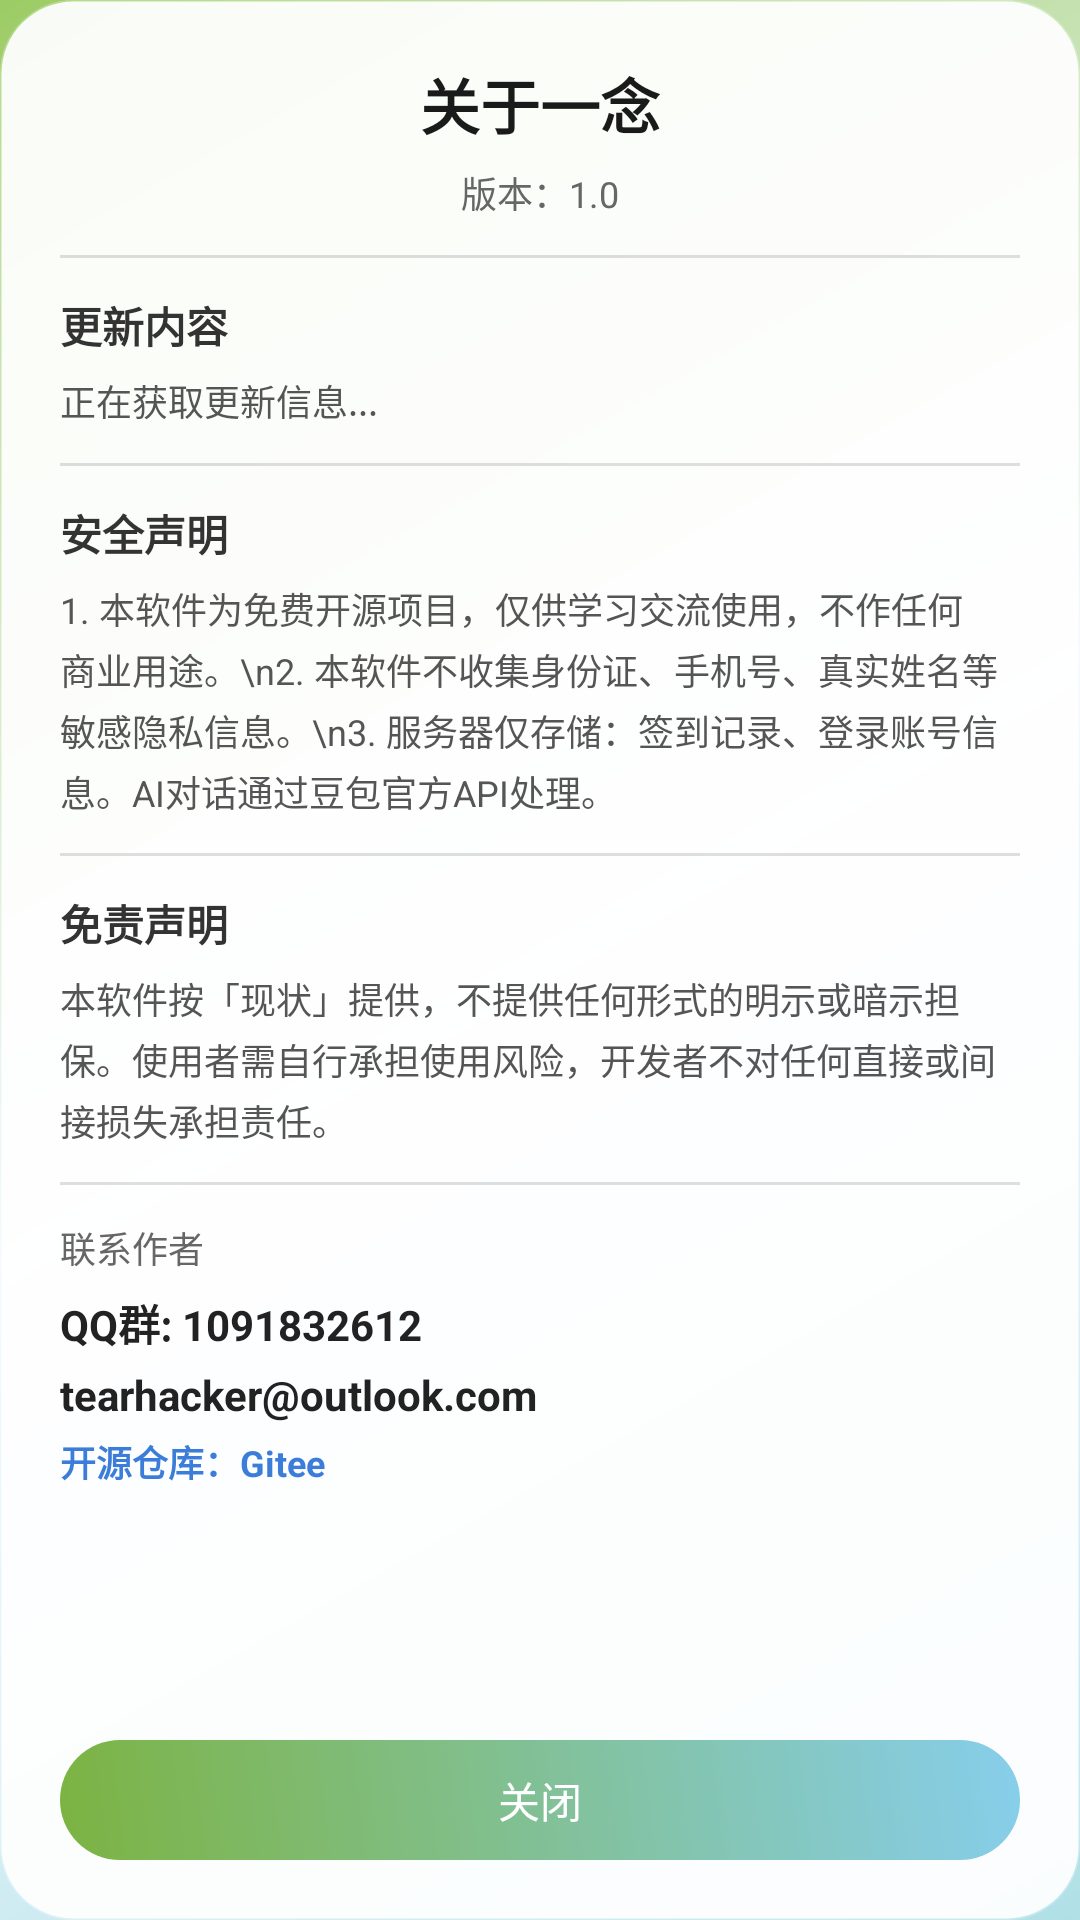

Layout XML and referenced resources for this Android screen:
<!-- AndroidManifest.xml: application theme AppTheme -->
<!-- res/layout/dialog_about_app.xml -->
<?xml version="1.0" encoding="utf-8"?>
<LinearLayout
    xmlns:android="http://schemas.android.com/apk/res/android"
    android:layout_width="320dp"
    android:layout_height="wrap_content"
    android:background="@drawable/bg_support_dialog"
    android:orientation="vertical"
    android:padding="20dp"
    android:gravity="center">

    <TextView
        android:layout_width="wrap_content"
        android:layout_height="wrap_content"
        android:text="关于一念"
        android:textSize="20sp"
        android:textColor="#1A1A1A"
        android:textStyle="bold"/>

    <TextView
        android:id="@+id/tv_version"
        android:layout_width="wrap_content"
        android:layout_height="wrap_content"
        android:layout_marginTop="6dp"
        android:text="版本：1.0"
        android:textSize="12sp"
        android:textColor="#666666"/>

    <ScrollView
        android:layout_width="match_parent"
        android:layout_height="0dp"
        android:layout_weight="1"
        android:layout_marginTop="12dp"
        android:maxHeight="350dp"
        android:scrollbars="vertical"
        android:fadingEdge="vertical">

        <LinearLayout
            android:layout_width="match_parent"
            android:layout_height="wrap_content"
            android:orientation="vertical">

            <View
                android:layout_width="match_parent"
                android:layout_height="1dp"
                android:background="#20000000"/>

            <TextView
                android:layout_width="wrap_content"
                android:layout_height="wrap_content"
                android:layout_marginTop="12dp"
                android:text="更新内容"
                android:textSize="14sp"
                android:textColor="#333333"
                android:textStyle="bold"/>

            <TextView
                android:id="@+id/tv_update_content"
                android:layout_width="match_parent"
                android:layout_height="wrap_content"
                android:layout_marginTop="6dp"
                android:text="正在获取更新信息..."
                android:textSize="12sp"
                android:textColor="#555555"
                android:lineSpacingExtra="3dp"/>

            <View
                android:layout_width="match_parent"
                android:layout_height="1dp"
                android:layout_marginTop="12dp"
                android:background="#20000000"/>

            <TextView
                android:layout_width="wrap_content"
                android:layout_height="wrap_content"
                android:layout_marginTop="12dp"
                android:text="安全声明"
                android:textSize="14sp"
                android:textColor="#333333"
                android:textStyle="bold"/>

            <TextView
                android:layout_width="match_parent"
                android:layout_height="wrap_content"
                android:layout_marginTop="6dp"
                android:text="1. 本软件为免费开源项目，仅供学习交流使用，不作任何商业用途。\n2. 本软件不收集身份证、手机号、真实姓名等敏感隐私信息。\n3. 服务器仅存储：签到记录、登录账号信息。AI对话通过豆包官方API处理。"
                android:textSize="12sp"
                android:textColor="#555555"
                android:lineSpacingExtra="3dp"/>

            <View
                android:layout_width="match_parent"
                android:layout_height="1dp"
                android:layout_marginTop="12dp"
                android:background="#20000000"/>

            <TextView
                android:layout_width="wrap_content"
                android:layout_height="wrap_content"
                android:layout_marginTop="12dp"
                android:text="免责声明"
                android:textSize="14sp"
                android:textColor="#333333"
                android:textStyle="bold"/>

            <TextView
                android:layout_width="match_parent"
                android:layout_height="wrap_content"
                android:layout_marginTop="6dp"
                android:text="本软件按「现状」提供，不提供任何形式的明示或暗示担保。使用者需自行承担使用风险，开发者不对任何直接或间接损失承担责任。"
                android:textSize="12sp"
                android:textColor="#555555"
                android:lineSpacingExtra="3dp"/>

            <View
                android:layout_width="match_parent"
                android:layout_height="1dp"
                android:layout_marginTop="12dp"
                android:background="#20000000"/>

            <TextView
                android:layout_width="wrap_content"
                android:layout_height="wrap_content"
                android:layout_marginTop="12dp"
                android:text="联系作者"
                android:textSize="12sp"
                android:textColor="#666666"/>

            <TextView
                android:layout_width="wrap_content"
                android:layout_height="wrap_content"
                android:layout_marginTop="6dp"
                android:text="QQ群: 1091832612"
                android:textSize="14sp"
                android:textColor="#222222"
                android:textStyle="bold"/>

            <TextView
                android:layout_width="wrap_content"
                android:layout_height="wrap_content"
                android:layout_marginTop="4dp"
                android:text="tearhacker@outlook.com"
                android:textSize="14sp"
                android:textColor="#222222"
                android:textStyle="bold"/>

            <TextView
                android:id="@+id/tv_gitee"
                android:layout_width="wrap_content"
                android:layout_height="wrap_content"
                android:layout_marginTop="4dp"
                android:text="开源仓库：Gitee"
                android:textSize="12sp"
                android:textColor="#3B7DD8"
                android:textStyle="bold"
                android:clickable="true"
                android:focusable="true"/>

        </LinearLayout>

    </ScrollView>

    <TextView
        android:id="@+id/btn_close"
        android:layout_width="match_parent"
        android:layout_height="40dp"
        android:layout_marginTop="16dp"
        android:background="@drawable/bg_button_primary"
        android:text="关闭"
        android:textSize="14sp"
        android:textColor="@color/white"
        android:gravity="center"
        android:clickable="true"
        android:focusable="true"/>

</LinearLayout>
<!-- resources referenced by this layout -->
<resources>
  <color name="white">#FFFFFF</color>
  <!-- drawable bg_button_primary (drawable) -->
  <?xml version="1.0" encoding="utf-8"?>
  <shape xmlns:android="http://schemas.android.com/apk/res/android"
      android:shape="rectangle">
      <gradient
          android:startColor="@color/grass_green"
          android:endColor="@color/sky_blue"
          android:angle="45"/>
      <corners android:radius="24dp"/>
  </shape>
  <!-- drawable bg_support_dialog (drawable) -->
  <?xml version="1.0" encoding="utf-8"?>
  <shape xmlns:android="http://schemas.android.com/apk/res/android"
      android:shape="rectangle">
      <solid android:color="#F0FFFFFF"/>
      <corners android:radius="24dp"/>
      <stroke
          android:width="1dp"
          android:color="#40FFFFFF"/>
  </shape>
  <style name="AppTheme" parent="@android:style/Theme.Material.Light.NoActionBar">
          <item name="android:colorPrimary">@color/grass_green</item>
          <item name="android:colorPrimaryDark">@color/grass_green_dark</item>
          <item name="android:colorAccent">@color/sky_blue</item>
          <item name="android:windowBackground">@drawable/bg_gradient_nature</item>
          <item name="android:statusBarColor">@android:color/transparent</item>
          <item name="android:navigationBarColor">@android:color/transparent</item>
      </style>
  <color name="grass_green">#7CB342</color>
  <color name="sky_blue">#87CEEB</color>
  <color name="grass_green_dark">#558B2F</color>
  <!-- drawable bg_gradient_nature (drawable) -->
  <?xml version="1.0" encoding="utf-8"?>
  <shape xmlns:android="http://schemas.android.com/apk/res/android"
      android:shape="rectangle">
      <gradient
          android:startColor="@color/sky_blue_light"
          android:centerColor="@color/background"
          android:endColor="@color/grass_green_light"
          android:angle="135"
          android:type="linear"/>
  </shape>
  <color name="sky_blue_light">#B0E0E6</color>
  <color name="background">#F0F8FF</color>
  <color name="grass_green_light">#9CCC65</color>
</resources>
